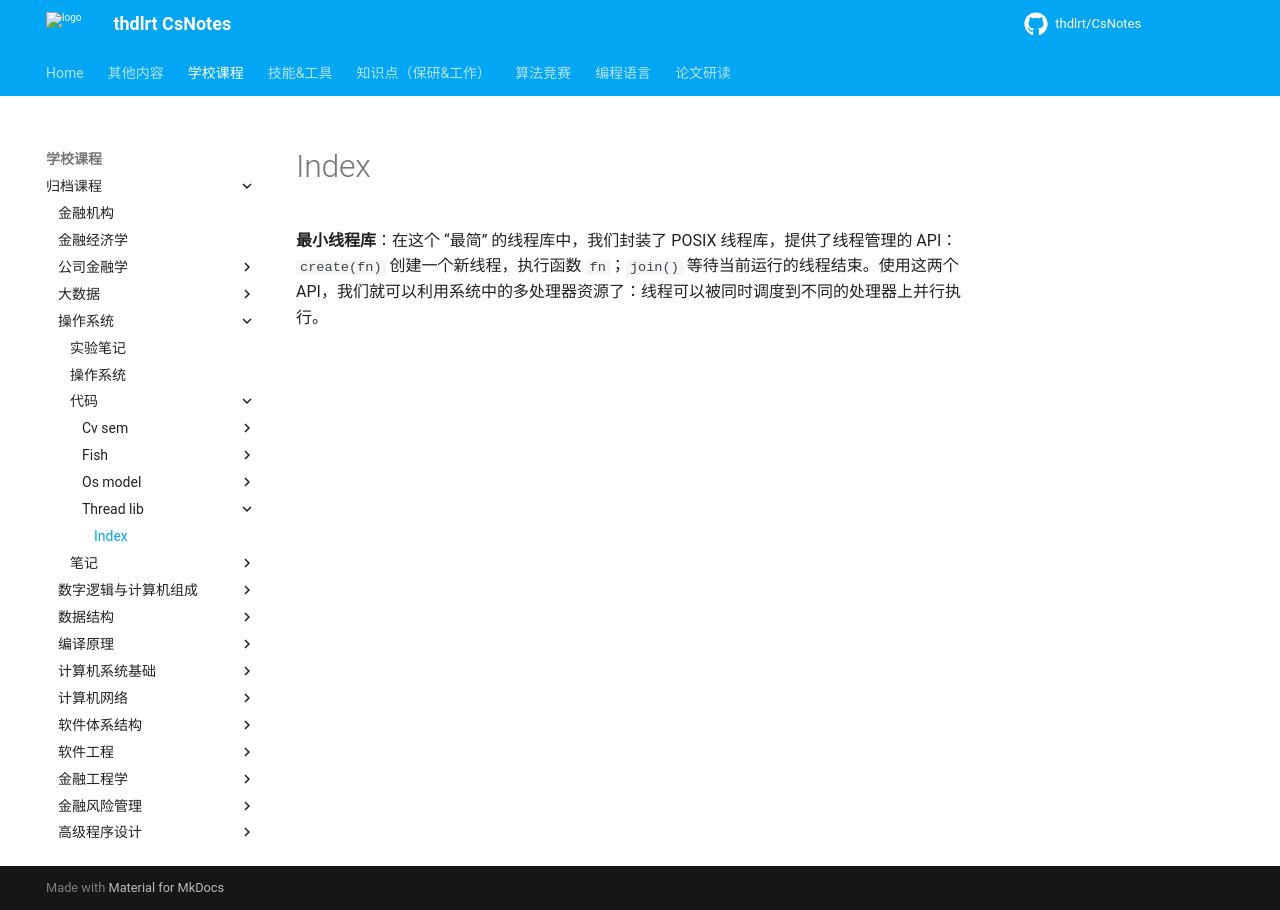

repository: thdlrt/CsNotes · page: 学校课程/归档课程/操作系统/代码/thread-lib/index.html · generator: mkdocs

**最小线程库**：在这个 “最简” 的线程库中，我们封装了 POSIX 线程库，提供了线程管理的 API：`create(fn)` 创建一个新线程，执行函数 `fn`；`join()` 等待当前运行的线程结束。使用这两个 API，我们就可以利用系统中的多处理器资源了：线程可以被同时调度到不同的处理器上并行执行。
